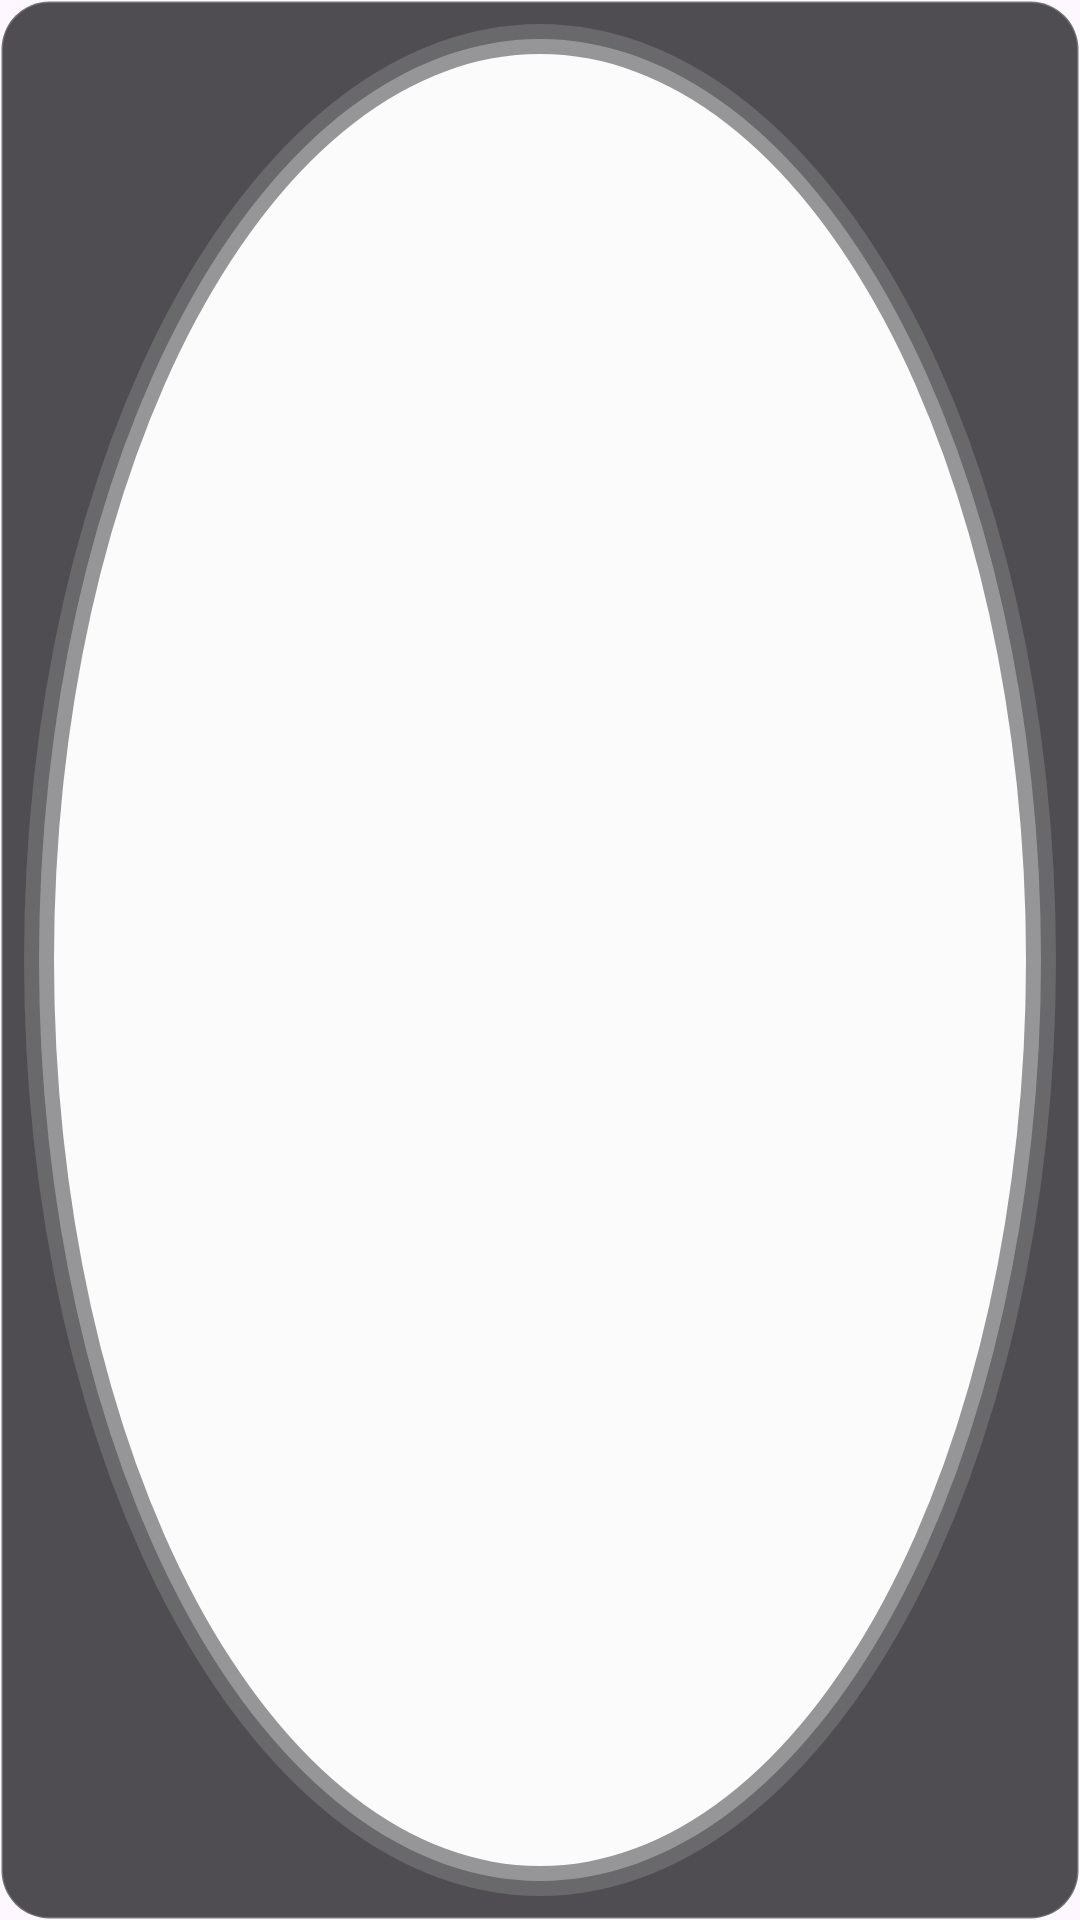

Android layout source for this screen:
<!-- AndroidManifest.xml: application theme Theme.ReplyBubble -->
<!-- res/layout/view_bubble.xml -->
<?xml version="1.0" encoding="utf-8"?>
<View xmlns:android="http://schemas.android.com/apk/res/android"
    android:id="@+id/bubble"
    android:layout_width="56dp"
    android:layout_height="56dp"
    android:background="@drawable/bg_ios_assistive_touch"
    android:elevation="8dp" />
<!-- resources referenced by this layout -->
<resources>
  <!-- drawable bg_ios_assistive_touch (drawable) -->
  <?xml version="1.0" encoding="utf-8"?>
  <layer-list xmlns:android="http://schemas.android.com/apk/res/android">
      
      <item>
          <shape android:shape="rectangle">
              <solid android:color="#CC242426" />
              <corners android:radius="16dp" />
              <stroke
                  android:width="1dp"
                  android:color="#33FFFFFF" />
              <size
                  android:width="56dp"
                  android:height="56dp" />
          </shape>
      </item>
  
      
      <item
          android:bottom="8dp"
          android:left="8dp"
          android:right="8dp"
          android:top="8dp">
          <shape android:shape="oval">
              <solid android:color="#26FFFFFF" />
          </shape>
      </item>
  
      
      <item
          android:bottom="13dp"
          android:left="13dp"
          android:right="13dp"
          android:top="13dp">
          <shape android:shape="oval">
              <solid android:color="#4DFFFFFF" />
          </shape>
      </item>
  
      
      <item
          android:bottom="18dp"
          android:left="18dp"
          android:right="18dp"
          android:top="18dp">
          <shape android:shape="oval">
              <solid android:color="#F5FFFFFF" />
          </shape>
      </item>
  </layer-list>
  <style name="Theme.ReplyBubble" parent="Theme.Material3.DayNight.NoActionBar">
          <item name="colorPrimary">@color/accent</item>
          <item name="colorSecondary">@color/accent</item>
      </style>
  <color name="accent">#007AFF</color>
</resources>
